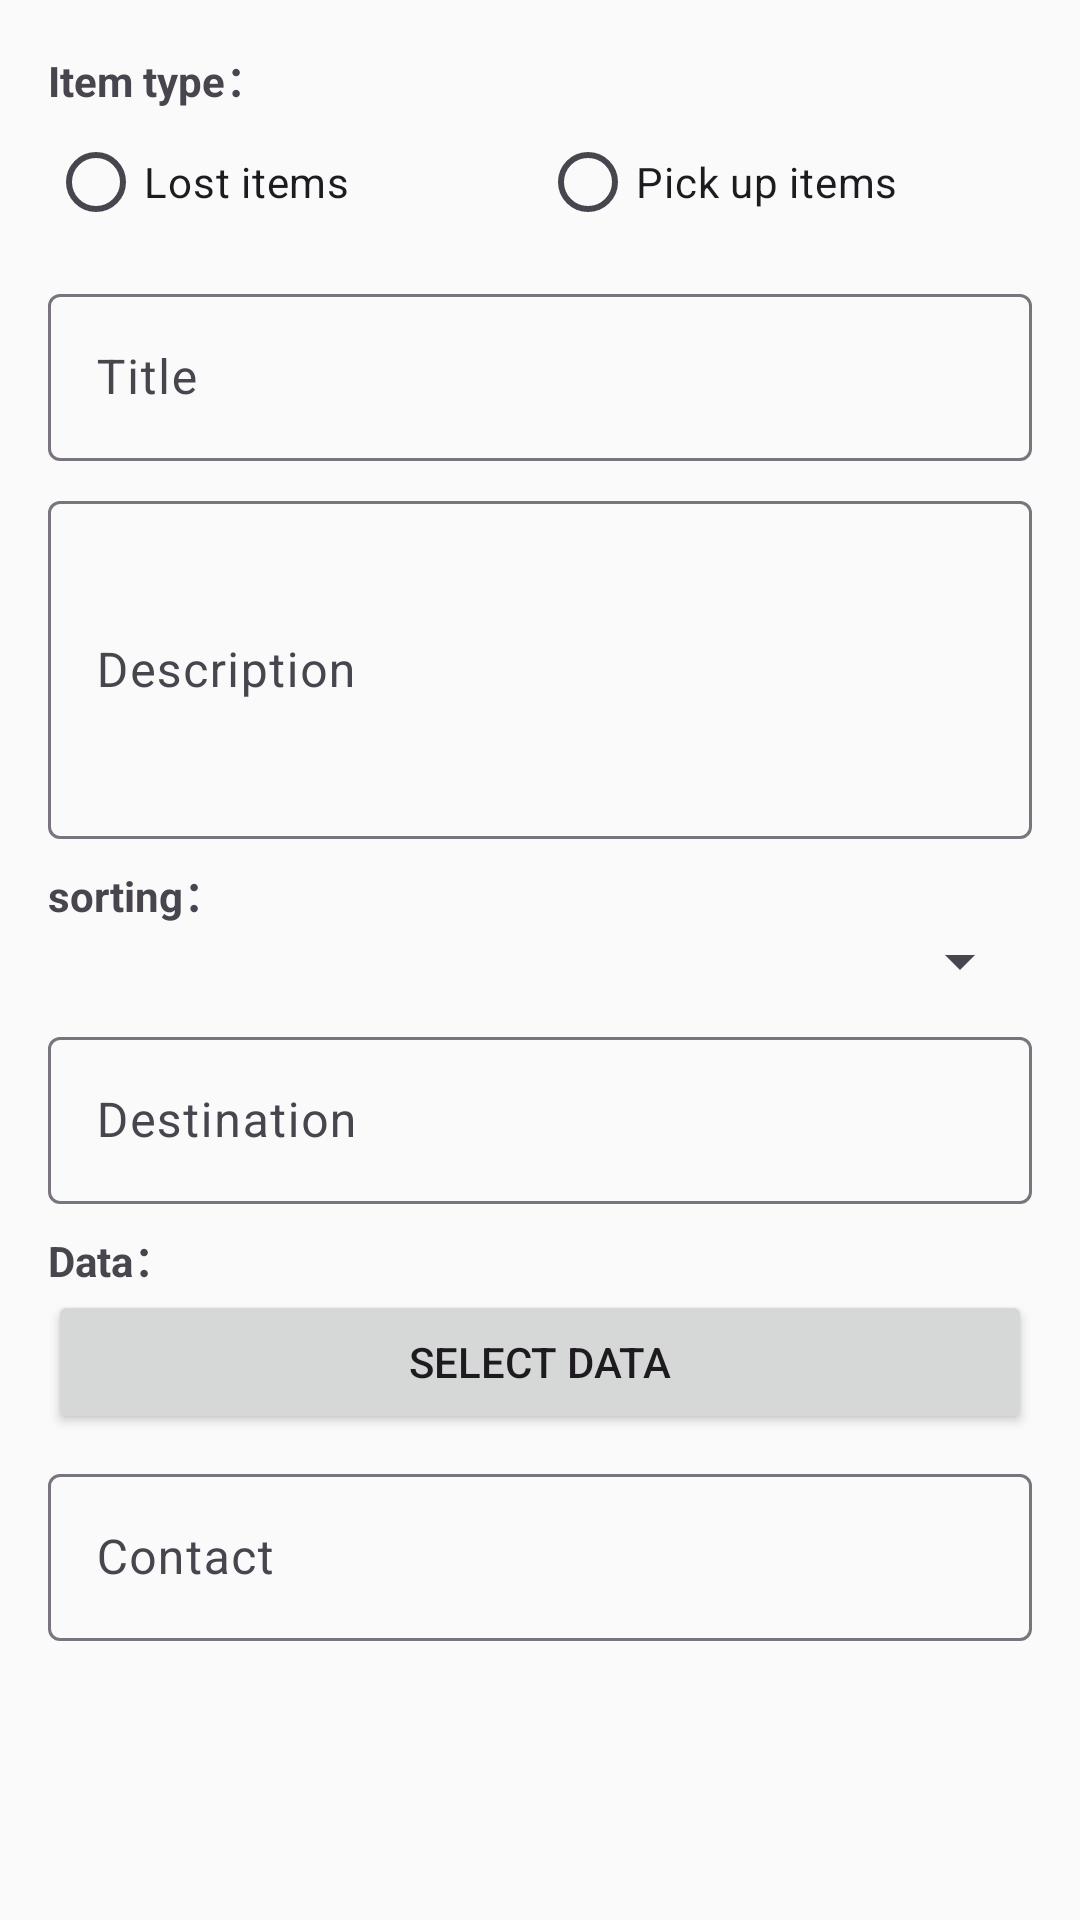

Write the Android layout XML for this screen, with the resource values it uses.
<!-- AndroidManifest.xml: application theme Theme.HKUers -->
<!-- res/layout/dialog_add_lost_found.xml -->
<?xml version="1.0" encoding="utf-8"?>
<ScrollView xmlns:android="http://schemas.android.com/apk/res/android"
    android:layout_width="match_parent"
    android:layout_height="wrap_content">

    <LinearLayout
        android:layout_width="match_parent"
        android:layout_height="wrap_content"
        android:orientation="vertical"
        android:padding="16dp">

        
        <TextView
            android:layout_width="wrap_content"
            android:layout_height="wrap_content"
            android:text="Item type："
            android:textStyle="bold"/>

        <RadioGroup
            android:id="@+id/rgType"
            android:layout_width="match_parent"
            android:layout_height="wrap_content"
            android:orientation="horizontal"
            android:layout_marginBottom="8dp">

            <RadioButton
                android:id="@+id/rbLost"
                android:layout_width="0dp"
                android:layout_height="wrap_content"
                android:layout_weight="1"
                android:text="Lost items"/>

            <RadioButton
                android:id="@+id/rbFound"
                android:layout_width="0dp"
                android:layout_height="wrap_content"
                android:layout_weight="1"
                android:text="Pick up items"/>
        </RadioGroup>

        
        <com.google.android.material.textfield.TextInputLayout
            android:layout_width="match_parent"
            android:layout_height="wrap_content"
            android:layout_marginBottom="8dp">

            <EditText
                android:id="@+id/etTitle"
                android:layout_width="match_parent"
                android:layout_height="wrap_content"
                android:hint="Title"
                android:inputType="text"/>
        </com.google.android.material.textfield.TextInputLayout>

        
        <com.google.android.material.textfield.TextInputLayout
            android:layout_width="match_parent"
            android:layout_height="wrap_content"
            android:layout_marginBottom="8dp">

            <EditText
                android:id="@+id/etDescription"
                android:layout_width="match_parent"
                android:layout_height="wrap_content"
                android:hint="Description"
                android:inputType="textMultiLine"
                android:lines="4"/>
        </com.google.android.material.textfield.TextInputLayout>

        
        <TextView
            android:layout_width="wrap_content"
            android:layout_height="wrap_content"
            android:text="sorting："
            android:textStyle="bold"/>

        <Spinner
            android:id="@+id/spinnerItemCategory"
            android:layout_width="match_parent"
            android:layout_height="wrap_content"
            android:layout_marginBottom="8dp"/>

        
        <com.google.android.material.textfield.TextInputLayout
            android:layout_width="match_parent"
            android:layout_height="wrap_content"
            android:layout_marginBottom="8dp">

            <EditText
                android:id="@+id/etLocation"
                android:layout_width="match_parent"
                android:layout_height="wrap_content"
                android:hint="Destination"
                android:inputType="text"/>
        </com.google.android.material.textfield.TextInputLayout>

        
        <TextView
            android:layout_width="wrap_content"
            android:layout_height="wrap_content"
            android:text="Data："
            android:textStyle="bold"/>

        <Button
            android:id="@+id/btnDate"
            android:layout_width="match_parent"
            android:layout_height="wrap_content"
            android:layout_marginBottom="8dp"
            android:text="Select data"/>

        
        <com.google.android.material.textfield.TextInputLayout
            android:layout_width="match_parent"
            android:layout_height="wrap_content"
            android:layout_marginBottom="8dp">

            <EditText
                android:id="@+id/etContactInfo"
                android:layout_width="match_parent"
                android:layout_height="wrap_content"
                android:hint="Contact"
                android:inputType="text"/>
        </com.google.android.material.textfield.TextInputLayout>

    </LinearLayout>
</ScrollView>
<!-- resources referenced by this layout -->
<resources>
  <color name="primary">#0073E6</color>
  <color name="primary_variant">#004881</color>
  <color name="white">#FFFFFF</color>
  <color name="secondary">#6750A4</color>
  <color name="secondary_variant">#4F378B</color>
  <color name="surface">#FAFAFA</color>
  <color name="on_surface">#1C1B1F</color>
  <color name="background">#FAFAFA</color>
  <color name="on_background">#1C1B1F</color>
  <color name="error">#F44336</color>
  <color name="on_error">#FFFFFF</color>
  <style name="TextAppearance.HKUers.HeadlineLarge" parent="TextAppearance.Material3.HeadlineLarge">
          <item name="fontFamily">sans-serif</item>
          <item name="android:fontFamily">sans-serif</item>
          <item name="android:textSize">30sp</item>
          <item name="android:textStyle">bold</item>
      </style>
  <style name="TextAppearance.HKUers.HeadlineSmall" parent="TextAppearance.Material3.HeadlineSmall">
          <item name="fontFamily">sans-serif</item>
          <item name="android:fontFamily">sans-serif</item>
          <item name="android:textSize">20sp</item>
          <item name="android:textStyle">bold</item>
      </style>
  <style name="TextAppearance.HKUers.TitleSmall" parent="TextAppearance.Material3.TitleSmall">
          <item name="fontFamily">sans-serif</item>
          <item name="android:fontFamily">sans-serif</item>
          <item name="android:textSize">14sp</item>
          <item name="android:textStyle">normal|bold</item>
      </style>
  <style name="TextAppearance.HKUers.BodyLarge" parent="TextAppearance.Material3.BodyLarge">
          <item name="fontFamily">sans-serif</item>
          <item name="android:fontFamily">sans-serif</item>
          <item name="android:textSize">16sp</item>
      </style>
  <style name="TextAppearance.HKUers.BodyMedium" parent="TextAppearance.Material3.BodyMedium">
          <item name="fontFamily">sans-serif</item>
          <item name="android:fontFamily">sans-serif</item>
          <item name="android:textSize">14sp</item>
      </style>
  <style name="TextAppearance.HKUers.BodySmall" parent="TextAppearance.Material3.BodySmall">
          <item name="fontFamily">sans-serif</item>
          <item name="android:fontFamily">sans-serif</item>
          <item name="android:textSize">12sp</item>
      </style>
  <style name="TextAppearance.HKUers.LabelLarge" parent="TextAppearance.Material3.LabelLarge">
          <item name="fontFamily">sans-serif-medium</item>
          <item name="android:fontFamily">sans-serif-medium</item>
          <item name="android:textSize">14sp</item>
      </style>
  <style name="TextAppearance.HKUers.LabelMedium" parent="TextAppearance.Material3.LabelMedium">
          <item name="fontFamily">sans-serif-medium</item>
          <item name="android:fontFamily">sans-serif-medium</item>
          <item name="android:textSize">12sp</item>
      </style>
  <style name="TextAppearance.HKUers.LabelSmall" parent="TextAppearance.Material3.LabelSmall">
          <item name="fontFamily">sans-serif-medium</item>
          <item name="android:fontFamily">sans-serif-medium</item>
          <item name="android:textSize">10sp</item>
      </style>
  <style name="ShapeAppearance.HKUers.SmallComponent" parent="ShapeAppearance.Material3.SmallComponent">
          <item name="cornerFamily">rounded</item>
          <item name="cornerSize">8dp</item>
      </style>
  <style name="ShapeAppearance.HKUers.MediumComponent" parent="ShapeAppearance.Material3.MediumComponent">
          <item name="cornerFamily">rounded</item>
          <item name="cornerSize">12dp</item>
      </style>
  <style name="ShapeAppearance.HKUers.LargeComponent" parent="ShapeAppearance.Material3.LargeComponent">
          <item name="cornerFamily">rounded</item>
          <item name="cornerSize">16dp</item>
      </style>
  <color name="ripple_color">#1F000000</color>
</resources>
